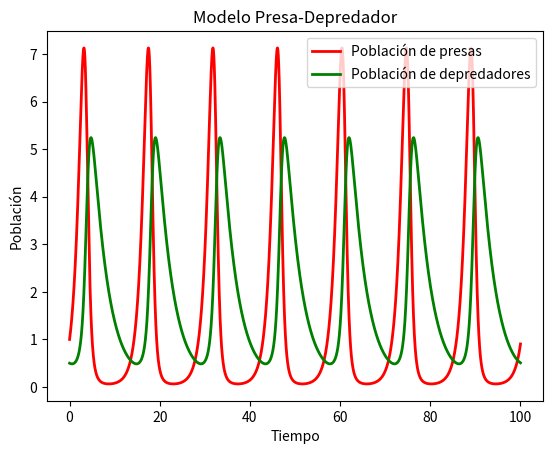

This figure's Python source:
import matplotlib.pyplot as plt
from random import *
from numpy import *

# Parámetros del modelo
a = 1.0  # Aumenta la tasa de crecimiento de las presas
b = 0.5
c = 0.3
e = 0.2
dt = 0.001; max_time = 100

# Tiempo inicial y poblaciones
t = 0
x = 1.0  # Población de presas
y = 0.5  # Población de depredadores

# Listas vacías para almacenar tiempo y poblaciones
t_list = []
x_list = []
y_list = []

# Inicializar listas
t_list.append(t)
x_list.append(x)
y_list.append(y)

while t < max_time:
    # Calcular nuevos valores para t, x, y
    t = t + dt
    x = x + (a * x - b * x * y) * dt
    y = y + (-c * y + e * x * y) * dt

    # Almacenar nuevos valores en listas
    t_list.append(t)
    x_list.append(x)
    y_list.append(y)

# Graficar los resultados    
plt.plot(t_list, x_list, 'r', label="Población de presas", linewidth=2)
plt.plot(t_list, y_list, 'g', label="Población de depredadores", linewidth=2)

# Añadir etiquetas y título
plt.xlabel("Tiempo")
plt.ylabel("Población")
plt.title("Modelo Presa-Depredador")

# Añadir una leyenda
plt.legend()

# Mostrar la gráfica
plt.show()
